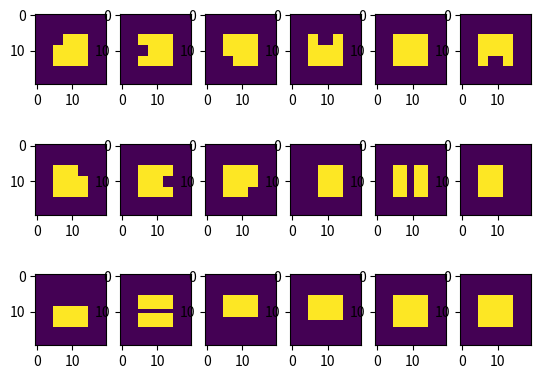

Generate this figure with matplotlib:
# --------------------------------------------------------
# Deep Iterative Matching Network
# Licensed under The Apache-2.0 License [see LICENSE for details]
# Written by Yi Li, Gu Wang
# --------------------------------------------------------
from __future__ import print_function, division
import numpy as np


def mask_augment(mask_origin, augment_type):
    """

    :param pairdb:
    :param config:
    :param phase:
    :param random_k:
    :return:
    """
    height, width = mask_origin.shape
    x_max = np.max(mask_origin, axis=0)
    y_max = np.max(mask_origin, axis=1)
    nz_x = np.nonzero(x_max)[0]
    nz_y = np.nonzero(y_max)[0]
    start_x = np.min(nz_x)
    end_x = np.max(nz_x)
    obj_width = end_x - start_x + 1.0
    start_y = np.min(nz_y)
    end_y = np.max(nz_y)
    obj_height = end_y - start_y + 1.0
    mask_expand = np.copy(mask_origin)

    augment_type = augment_type % 18
    x_start_ind = 0
    x_end_ind = 0
    y_start_ind = 0
    y_end_ind = 0
    if augment_type < 9 and augment_type != 4:  # not mask center
        x_start_ind = np.floor(augment_type / 3)
        x_end_ind = np.floor(augment_type / 3) + 1
        y_start_ind = augment_type % 3
        y_end_ind = augment_type % 3 + 1

    if augment_type == 9:
        x_start_ind = 0
        x_end_ind = 1
        y_start_ind = 0
        y_end_ind = 3
    elif augment_type == 10:
        x_start_ind = 1.2
        x_end_ind = 1.8
        y_start_ind = 0
        y_end_ind = 3
    elif augment_type == 11:
        x_start_ind = 2
        x_end_ind = 3
        y_start_ind = 0
        y_end_ind = 3
    elif augment_type == 12:
        x_start_ind = 0
        x_end_ind = 3
        y_start_ind = 0
        y_end_ind = 1
    elif augment_type == 13:
        x_start_ind = 0
        x_end_ind = 3
        y_start_ind = 1.2
        y_end_ind = 1.8
    elif augment_type == 14:
        x_start_ind = 0
        x_end_ind = 3
        y_start_ind = 2
        y_end_ind = 3
    elif augment_type == 15:
        x_start_ind = 0
        x_end_ind = 3
        y_start_ind = 2.3
        y_end_ind = 3
    patch_start_x = np.round(start_x + obj_width * x_start_ind / 3.0)
    patch_end_x = np.round(start_x + obj_width * x_end_ind / 3.0)
    patch_start_y = np.round(start_y + obj_height * y_start_ind / 3.0)
    patch_end_y = np.round(start_y + obj_height * y_end_ind / 3.0)

    patch_start_x = min(max(patch_start_x, 0), width).astype("int")
    patch_end_x = min(max(patch_end_x, 0), width).astype("int")
    patch_start_y = min(max(patch_start_y, 0), height).astype("int")
    patch_end_y = min(max(patch_end_y, 0), height).astype("int")

    mask_expand[patch_start_y:patch_end_y, patch_start_x:patch_end_x] = 0

    patch_xy = [patch_start_x, patch_end_x, patch_start_y, patch_end_y]
    if np.sum(mask_expand) / (np.sum(mask_origin) + 0.0) < 0.4:
        mask_expand = mask_origin
        patch_xy = None

    return mask_expand, patch_xy


if __name__ == "__main__":
    origin = np.zeros([20, 20])
    origin[6:15, 5:15] = 1
    import matplotlib.pyplot as plt

    for i in range(18):
        plt.subplot(3, 6, i + 1)
        mask_res, patch_xy = mask_augment(origin, i)
        plt.imshow(mask_res)
        print(patch_xy)
    plt.show()
